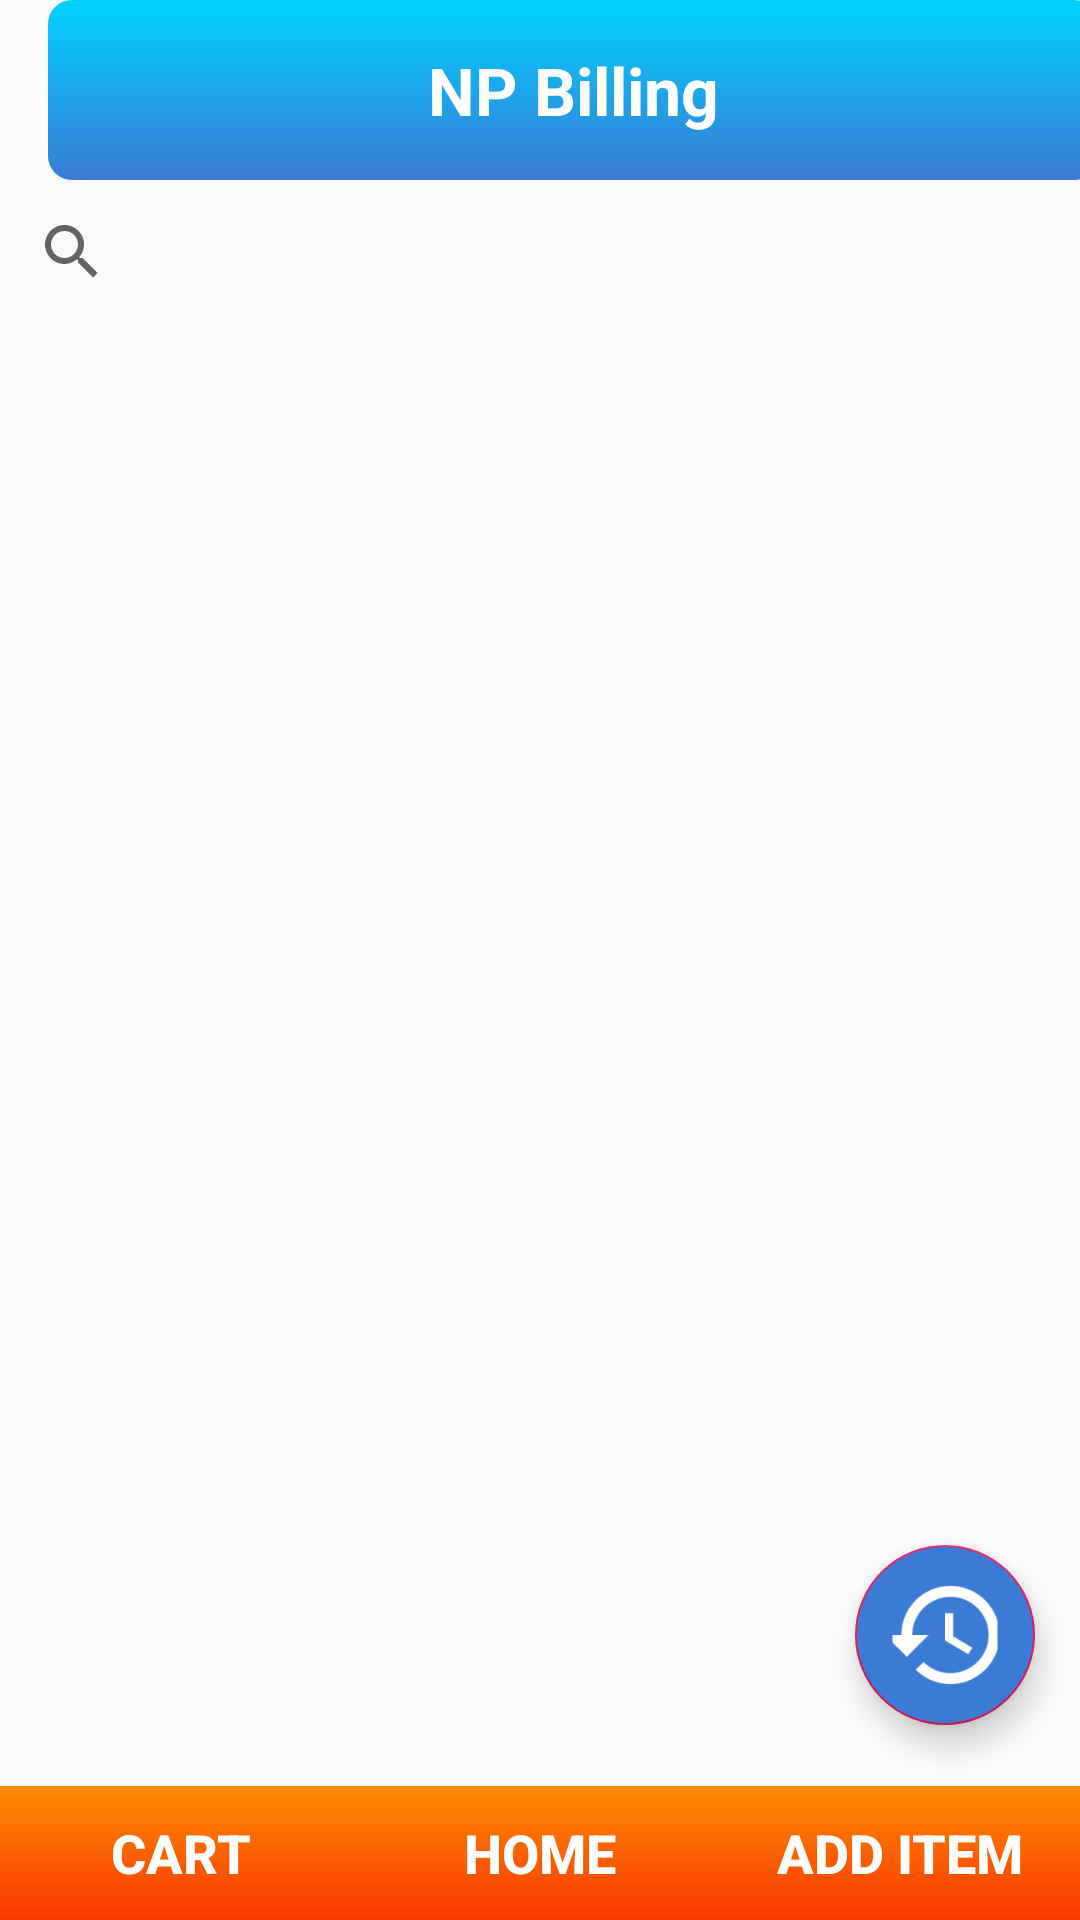

Layout XML and referenced resources for this Android screen:
<!-- AndroidManifest.xml: application theme AppTheme -->
<!-- res/layout/activity_main.xml -->
<?xml version="1.0" encoding="utf-8"?>
<android.support.design.widget.CoordinatorLayout xmlns:android="http://schemas.android.com/apk/res/android"
    xmlns:app="http://schemas.android.com/apk/res-auto"
    xmlns:tools="http://schemas.android.com/tools"
    android:layout_width="match_parent"
    android:orientation="vertical"
    android:layout_height="match_parent"
    tools:context=".MainActivity">




    <android.support.v7.widget.Toolbar
        android:id="@+id/toolbar"
        android:layout_width="match_parent"
        android:backgroundTint="@color/colorAccent"
        android:layout_height="60dp"
        >



        <TextView
            android:id="@+id/toolbar_title"
            android:layout_width="350dp"
            android:text="NP Billing"
            android:foregroundGravity="center"
            android:gravity="center"
            android:background="@drawable/toolbar"
            android:layout_height="match_parent"
            android:textColor="#fff"
            android:textSize="22dp"
            android:textStyle="bold"
            android:layout_gravity="center" />

    </android.support.v7.widget.Toolbar>







    <LinearLayout
        android:layout_width="match_parent"
        android:layout_marginTop="60dp"
        android:layout_height="match_parent"
        android:orientation="vertical">


    <LinearLayout
        android:layout_width="match_parent"
        android:layout_height="0dp"
        android:orientation="vertical"
        android:layout_weight="12">


        <LinearLayout
            android:layout_width="match_parent"
            android:layout_height="50dp"
            android:orientation="horizontal">



            <LinearLayout
                android:layout_width="match_parent"
                android:orientation="horizontal"
                android:layout_height="wrap_content">


                <android.support.v7.widget.SearchView
                    android:layout_width="0dp"
                    android:layout_weight="5"
                    android:id="@+id/main_sv"
                    android:layout_height="wrap_content">

                </android.support.v7.widget.SearchView>






            </LinearLayout>




        </LinearLayout>




        <ListView
            android:layout_width="match_parent"
            android:id="@+id/main_list"
            android:layout_height="match_parent"></ListView>



    </LinearLayout>


    <LinearLayout
        android:layout_width="match_parent"
        android:layout_height="0dp"
        android:orientation="horizontal"
        android:layout_weight="1">


        <Button
            android:id="@+id/main_btn_cart"
            android:text="CART"
            style="@style/home_btn"/>

        <Button

            android:text="HOME"
            style="@style/home_btn"/>

        <Button
            android:id="@+id/main_btn_additem"
            android:text="ADD ITEM"
            style="@style/home_btn"/>



    </LinearLayout>



    </LinearLayout>


    <android.support.design.widget.FloatingActionButton
        android:layout_width="wrap_content"
        android:layout_height="wrap_content"
        android:layout_gravity="end|bottom"
        android:src="@mipmap/history"
        android:id="@+id/main_fb_history"
        android:backgroundTint="#3a7bd5"
        app:fabCustomSize="60dp"
        app:maxImageSize="40dp"
        android:layout_marginRight="15dp"
        android:layout_marginBottom="65dp"
        />



</android.support.design.widget.CoordinatorLayout>
<!-- resources referenced by this layout -->
<resources>
  <color name="colorAccent">#D81B60</color>
  <!-- drawable toolbar (drawable) -->
  <?xml version="1.0" encoding="utf-8"?>
  <shape xmlns:android="http://schemas.android.com/apk/res/android" android:shape="rectangle" >
  
      <gradient
          android:angle="90"
          android:endColor="#00d2ff"
          android:startColor="#3a7bd5"
          android:type="linear" />
  
      <corners
          android:radius="8dp"
          />
  
  
  </shape>
  <!-- mipmap history: png bitmap (mipmap-hdpi, 1463 bytes) -->
  <style name="home_btn" parent="Base.TextAppearance.AppCompat.Button">
  
          <item name="android:textColor">@color/white</item>
          <item name="android:background">@drawable/tabbutton</item>
          <item name="android:textStyle">bold</item>
          <item name="android:textSize">18dp</item>
          <item name="android:layout_height">match_parent</item>
          <item name="android:layout_width">0dp</item>
          <item name="android:layout_weight">1</item>
      </style>
  <style name="AppTheme" parent="Theme.AppCompat.Light.NoActionBar">
          
          <item name="colorPrimary">#868f96</item>
          <item name="colorPrimaryDark">@color/colorPrimary</item>
          <item name="colorAccent">@color/colorAccent</item>
      </style>
  <color name="white">#ffffff</color>
  <!-- drawable tabbutton (drawable) -->
  <?xml version="1.0" encoding="utf-8"?>
  <shape xmlns:android="http://schemas.android.com/apk/res/android" android:shape="rectangle" >
  
      <gradient
          android:angle="90"
          android:endColor="#fe8c00"
          android:startColor="#f83600"
          android:type="linear" />
  
      <corners
          android:radius="0dp"/>
  
  </shape>
  <color name="colorPrimary">#008577</color>
</resources>
